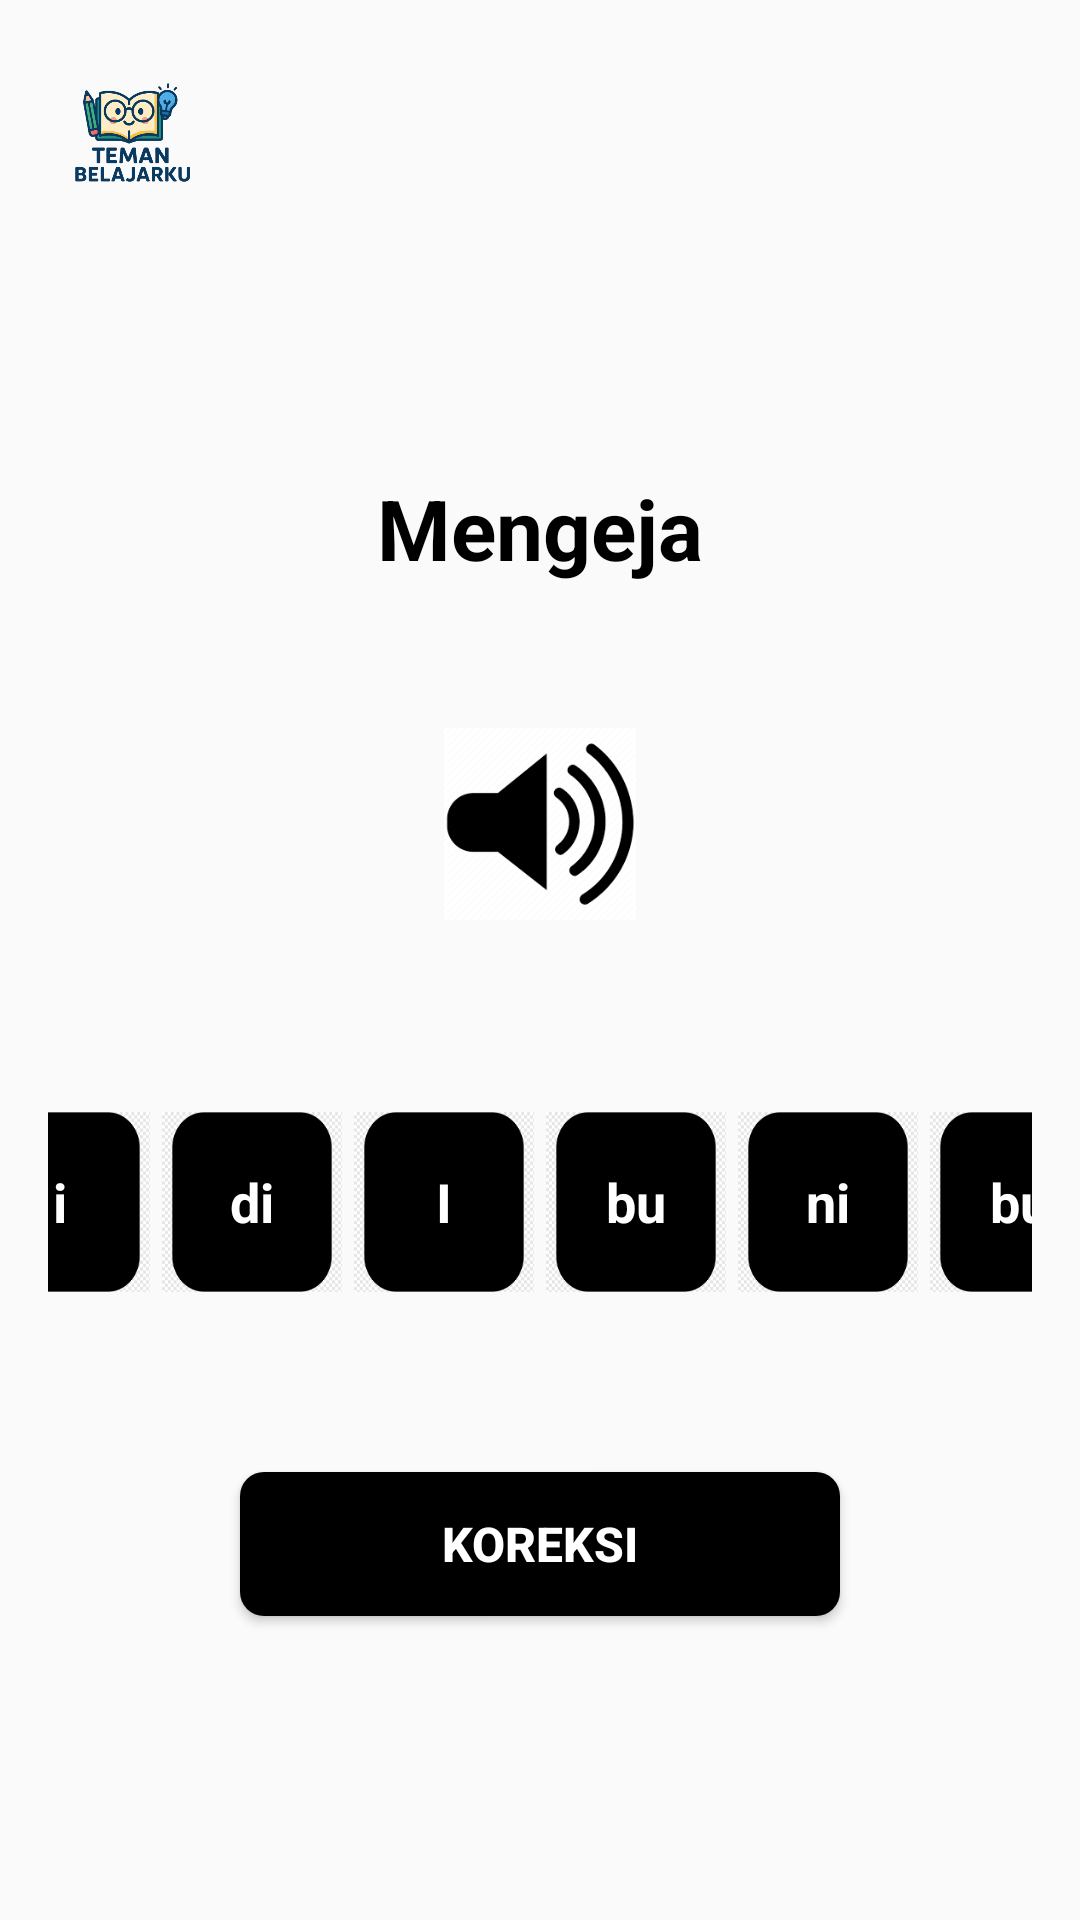

The Android layout XML behind this screen, and the referenced resources:
<!-- AndroidManifest.xml: application theme Theme.Temanbelajar -->
<!-- res/layout/fragment_mengeja1.xml -->
<?xml version="1.0" encoding="utf-8"?>
<LinearLayout xmlns:android="http://schemas.android.com/apk/res/android"
    xmlns:app="http://schemas.android.com/apk/res-auto"
    android:layout_width="match_parent"
    android:layout_height="match_parent"
    android:orientation="vertical"
    android:padding="16dp">

    <LinearLayout
        android:layout_width="match_parent"
        android:layout_height="wrap_content"
        android:orientation="horizontal"
        android:gravity="start|center_vertical"
        android:layout_marginBottom="32dp">

        <LinearLayout
            android:layout_width="wrap_content"
            android:layout_height="wrap_content"
            android:padding="8dp"
            android:orientation="horizontal"
            android:gravity="center">

            <ImageView
                android:layout_width="40dp"
                android:layout_height="40dp"
                android:src="@drawable/logo"
                android:layout_marginEnd="4dp" />

        </LinearLayout>

    </LinearLayout>

    <LinearLayout
        android:layout_width="match_parent"
        android:layout_height="0dp"
        android:layout_weight="1"
        android:orientation="vertical"
        android:gravity="center">

        <TextView
            android:layout_width="wrap_content"
            android:layout_height="wrap_content"
            android:text="Mengeja"
            android:textColor="@color/black"
            android:textSize="28sp"
            android:textStyle="bold"
            android:layout_marginBottom="48dp" />

        <ImageView
            android:id="@+id/iv_speaker"
            android:layout_width="64dp"
            android:layout_height="64dp"
            android:src="@drawable/speaker"
            android:background="?attr/selectableItemBackgroundBorderless"
            android:layout_marginBottom="64dp"
            android:clickable="true"
            android:focusable="true" />

        <LinearLayout
            android:layout_width="match_parent"
            android:layout_height="wrap_content"
            android:orientation="horizontal"
            android:gravity="center"
            android:layout_marginBottom="60dp">

            <TextView
                android:id="@+id/tv_word_1"
                android:layout_width="60dp"
                android:layout_height="60dp"
                android:text="i"
                android:textColor="@color/white"
                android:textSize="18sp"
                android:textStyle="bold"
                android:background="@drawable/persegi"
                android:gravity="center"
                android:layout_marginEnd="4dp"
                android:clickable="true"
                android:focusable="true" />

            <TextView
                android:id="@+id/tv_word_2"
                android:layout_width="60dp"
                android:layout_height="60dp"
                android:text="di"
                android:textColor="@color/white"
                android:textSize="18sp"
                android:textStyle="bold"
                android:background="@drawable/persegi"
                android:gravity="center"
                android:layout_marginEnd="4dp"
                android:clickable="true"
                android:focusable="true" />

            <TextView
                android:id="@+id/tv_word_3"
                android:layout_width="60dp"
                android:layout_height="60dp"
                android:text="I"
                android:textColor="@color/white"
                android:textSize="18sp"
                android:textStyle="bold"
                android:background="@drawable/persegi"
                android:gravity="center"
                android:layout_marginEnd="4dp"
                android:clickable="true"
                android:focusable="true" />

            <TextView
                android:id="@+id/tv_word_4"
                android:layout_width="60dp"
                android:layout_height="60dp"
                android:text="bu"
                android:textColor="@color/white"
                android:textSize="18sp"
                android:textStyle="bold"
                android:background="@drawable/persegi"
                android:gravity="center"
                android:layout_marginEnd="4dp"
                android:clickable="true"
                android:focusable="true" />

            <TextView
                android:id="@+id/tv_word_5"
                android:layout_width="60dp"
                android:layout_height="60dp"
                android:text="ni"
                android:textColor="@color/white"
                android:textSize="18sp"
                android:textStyle="bold"
                android:background="@drawable/persegi"
                android:gravity="center"
                android:layout_marginEnd="4dp"
                android:clickable="true"
                android:focusable="true" />

            <TextView
                android:id="@+id/tv_word_6"
                android:layout_width="60dp"
                android:layout_height="60dp"
                android:text="bu"
                android:textColor="@color/white"
                android:textSize="18sp"
                android:textStyle="bold"
                android:background="@drawable/persegi"
                android:gravity="center"
                android:clickable="true"
                android:focusable="true" />

        </LinearLayout>

        <Button
            android:id="@+id/btn_koreksi"
            android:layout_width="200dp"
            android:layout_height="48dp"
            android:text="Koreksi"
            android:textColor="@color/white"
            android:textSize="16sp"
            android:textStyle="bold"
            android:background="@drawable/keluar_button_bg"
            android:layout_marginBottom="32dp" />

    </LinearLayout>

</LinearLayout>
<!-- resources referenced by this layout -->
<resources>
  <color name="black">#000000</color>
  <color name="white">#FFFFFF</color>
  <!-- drawable keluar_button_bg (drawable) -->
  <?xml version="1.0" encoding="utf-8"?>
  <selector xmlns:android="http://schemas.android.com/apk/res/android">
      <item android:state_pressed="true">
          <shape android:shape="rectangle">
              <solid android:color="#333333" /> <corners android:radius="8dp" /> </shape>
      </item>
      <item>
          <shape android:shape="rectangle">
              <solid android:color="#000000" /> <corners android:radius="8dp" /> </shape>
      </item>
  </selector>
  <!-- drawable logo: png bitmap (drawable, 142275 bytes) -->
  <!-- drawable persegi: png bitmap (drawable, 2186 bytes) -->
  <!-- drawable speaker: png bitmap (drawable, 5675 bytes) -->
  <style name="Theme.Temanbelajar" parent="Theme.AppCompat.Light.NoActionBar">
          
          <item name="colorPrimary">#FF5722</item>
          <item name="colorPrimaryDark">#E64A19</item>
          <item name="colorAccent">#FF9800</item>
      </style>
</resources>
